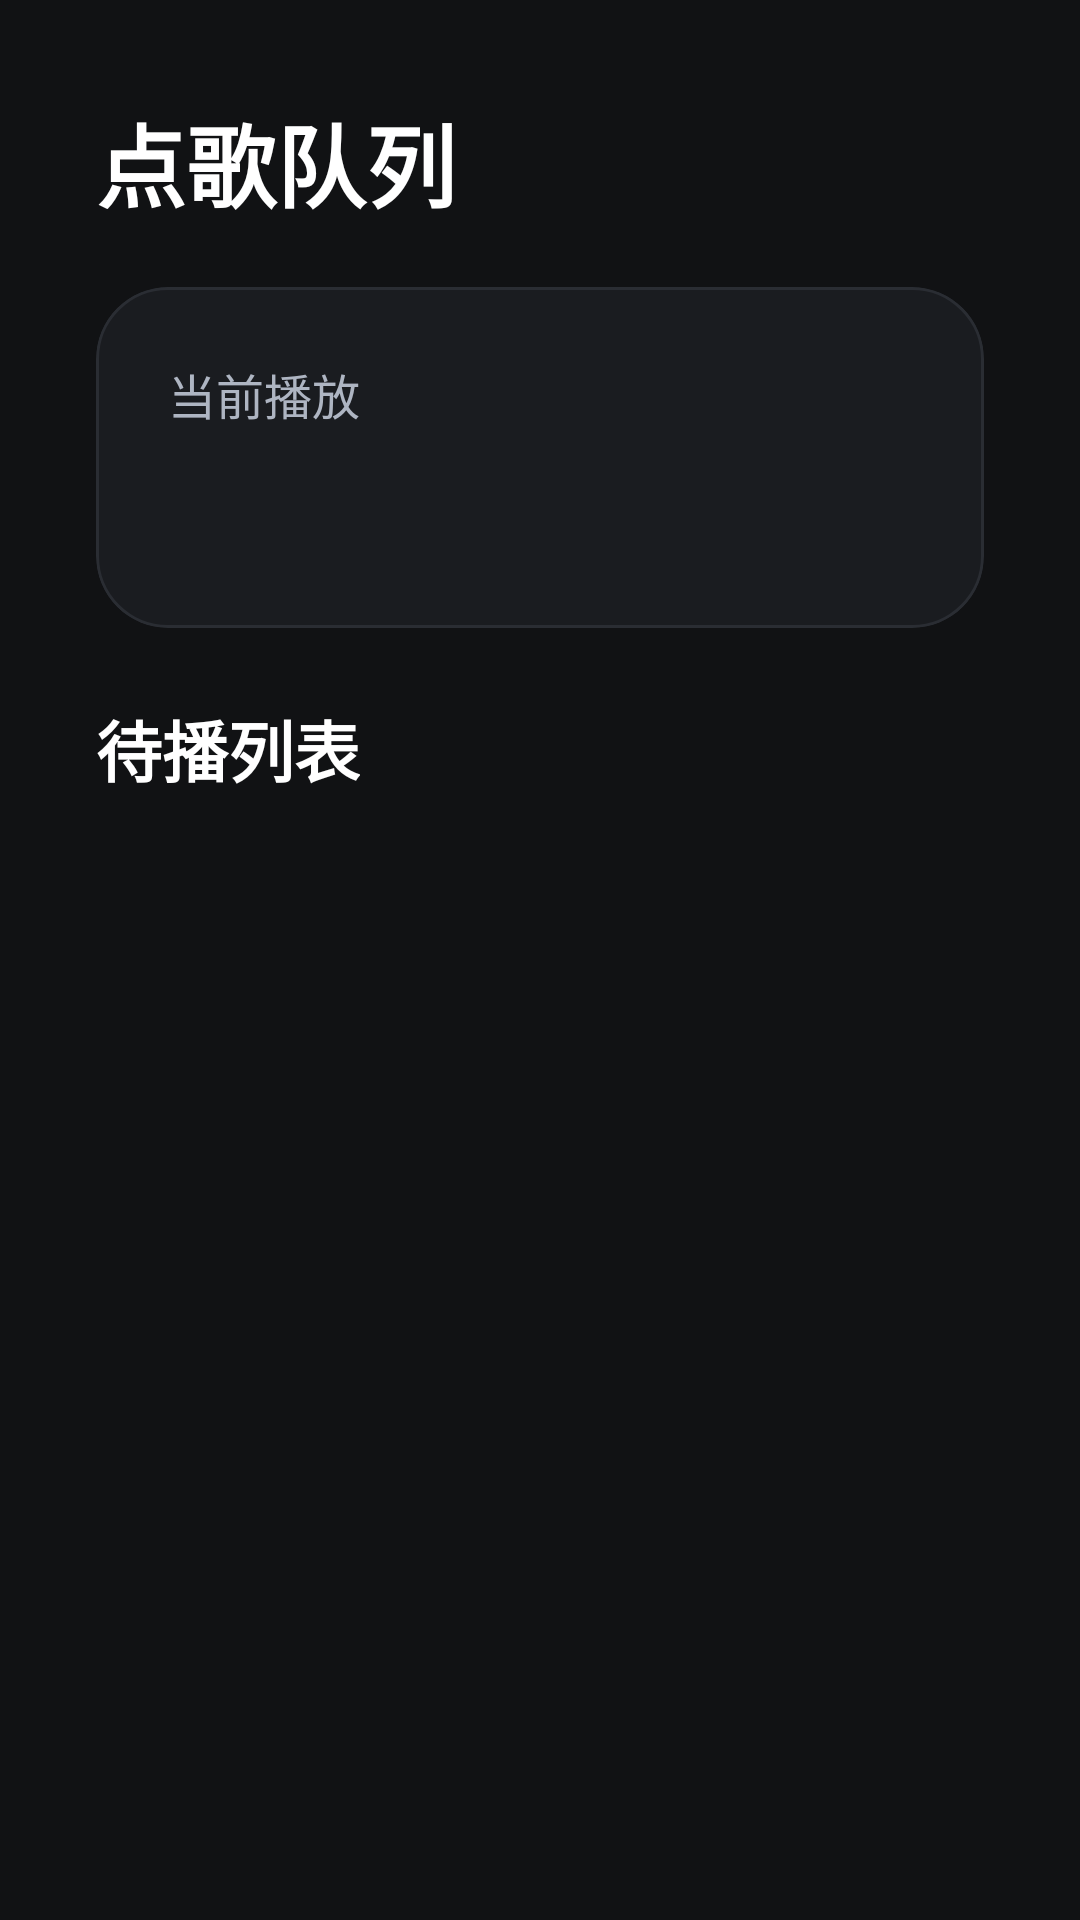

This screen was rendered from an Android layout file. Write that file and the resources it references.
<!-- AndroidManifest.xml: application theme Theme.KtvStb -->
<!-- res/layout/activity_queue.xml -->
<?xml version="1.0" encoding="utf-8"?>
<ScrollView xmlns:android="http://schemas.android.com/apk/res/android"
    xmlns:app="http://schemas.android.com/apk/res-auto"
    android:layout_width="match_parent"
    android:layout_height="match_parent"
    android:background="#111214"
    android:fillViewport="true">

    <LinearLayout
        android:layout_width="match_parent"
        android:layout_height="wrap_content"
        android:orientation="vertical"
        android:padding="32dp">

        <TextView
            android:layout_width="wrap_content"
            android:layout_height="wrap_content"
            android:text="点歌队列"
            android:textColor="#FFFFFF"
            android:textSize="30sp"
            android:textStyle="bold" />

        <com.google.android.material.card.MaterialCardView
            android:layout_width="match_parent"
            android:layout_height="wrap_content"
            android:layout_marginTop="20dp"
            app:cardBackgroundColor="#1A1C20"
            app:cardCornerRadius="24dp"
            app:cardElevation="0dp"
            app:strokeColor="#2A2D33"
            app:strokeWidth="1dp">

            <LinearLayout
                android:layout_width="match_parent"
                android:layout_height="wrap_content"
                android:orientation="vertical"
                android:padding="24dp">

                <TextView
                    android:layout_width="wrap_content"
                    android:layout_height="wrap_content"
                    android:text="当前播放"
                    android:textColor="#AEB5C2"
                    android:textSize="16sp" />

                <TextView
                    android:id="@+id/currentSongText"
                    android:layout_width="match_parent"
                    android:layout_height="wrap_content"
                    android:layout_marginTop="10dp"
                    android:textColor="#FFFFFF"
                    android:textSize="24sp"
                    android:textStyle="bold" />
            </LinearLayout>
        </com.google.android.material.card.MaterialCardView>

        <TextView
            android:layout_width="wrap_content"
            android:layout_height="wrap_content"
            android:layout_marginTop="24dp"
            android:text="待播列表"
            android:textColor="#FFFFFF"
            android:textSize="22sp"
            android:textStyle="bold" />

        <LinearLayout
            android:id="@+id/queueListContainer"
            android:layout_width="match_parent"
            android:layout_height="wrap_content"
            android:layout_marginTop="16dp"
            android:orientation="vertical" />
    </LinearLayout>
</ScrollView>
<!-- resources referenced by this layout -->
<resources>
  <style name="Theme.KtvStb" parent="Theme.MaterialComponents.DayNight.NoActionBar" />
</resources>
